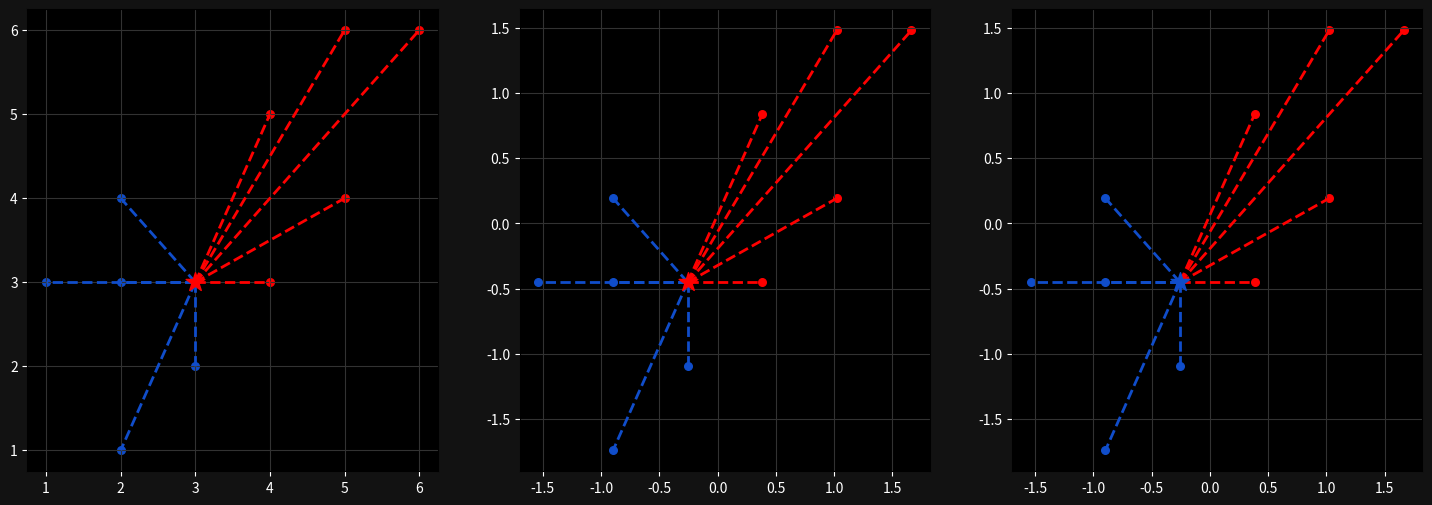

This chart was generated by the following Python code:
import time
import numpy as np
import matplotlib.pyplot as plt
from collections import Counter
import pylab as pl

# Save for going back to 3d
# points = {"blue": [[2,4,3], [1,3,5], [2,3,1], [3,2,3], [2,1,6]],
          # "red": [[5,6,5], [4,5,2], [4,6,1], [6,6,1], [5,4,6], [10,10,4]]}

points = {"blue": np.array([[2.0, 4], [1, 3], [2, 3], [3, 2], [2, 1]]),
          "red": np.array([[5.0, 6], [4, 5], [4, 3], [6, 6], [5, 4]])}

new_point = [3, 3] # 4

def euclid_dist(p, q):
    return np.sqrt(np.sum(np.square(np.array(p)) + np.square(np.array(q))))


# Modified to be further optimized
class KNearestNeighbors:
    def __init__(self, k=3):
        self.k = k
        self.my_points = None
        self.means = None
        self.stds = None

    # Vectorization attempt, successful resolution resulted in worse performance than original
    # def _normalize_points(self):
        # Use vstack to concatenate all points

        # all_points = np.vstack([self.my_points[category] for category in self.my_points])
        # self.means = np.mean(all_points, axis=0)
        # self.stds = np.std(all_points, axis=0)

        # Use vectorization to modify each category as a whole

        # for category in self.my_points:
            # self.my_points[category] = [(self.my_points[category] - self.means) / self.stds]

    def _normalize_points(self):
        all_points = np.array([point for category in self.my_points for point in self.my_points[category]])
        self.means = np.mean(all_points, axis=0)
        self.stds = np.std(all_points, axis=0)

        for category in self.my_points:
            self.my_points[category] = [(np.array(point) - self.means) / self.stds for point in self.my_points[category]]

    def _bad_normalize_points(self):
        # Calculate mean and standard deviation for each axis using for loops
        all_points = [point for category in self.my_points for point in self.my_points[category]]
        num_points = len(all_points)
        dim = len(all_points[0])
        sum_dim = [0] * dim

        # Mean
        for point in all_points:
            for i in range(dim):
                sum_dim[i] += point[i]

        self.means = [sum_dim[i] / num_points for i in range(dim)]

        # Std deviation
        sum_sq_diff = [0] * dim
        for point in all_points:
            for i in range(dim):
                sum_sq_diff[i] += (point[i] - self.means[i]) ** 2

        self.stds = [np.sqrt(sum_sq_diff[i] / num_points) for i in range(dim)]

        # Normalize points
        for category in self.my_points:
            for i in range(len(self.my_points[category])):
                for j in range(dim):
                    self.my_points[category][i][j] = (self.my_points[category][i][j] - self.means[j]) / self.stds[j]
    def _denormalize_points(self):
        for category in self.my_points:
            for i in range(len(self.my_points[category])):
                for j in range(len(self.my_points[category][i])):
                    self.my_points[category][i][j] = self.my_points[category][i][j] * self.stds[j] + self.means[j]

    def _normalize_new_point(self, pt):
        return (np.array(pt) - self.means) / self.stds

    def fit(self, pts):
        self.my_points = pts
        self._normalize_points()

    def bad_fit(self, pts):
        self.my_points = pts
        self._bad_normalize_points()


    def predict(self, pt):
        new_point = self._normalize_new_point(pt)
        distances = []

        # Vectorize distance calculation
        for category, points in self.my_points.items():
            dists = np.linalg.norm(points - new_point, axis=1)
            distances.extend(zip(dists, [category] * len(dists)))

        # Adjust result for vectorized distance calculation
        distances = np.array(distances)
        indices = np.argsort(distances[:, 0])[:self.k]
        categories = distances[indices, 1]
        result = Counter(categories).most_common(1)[0][0]
        return result

    def bad_predict(self, new_point):
        distances = []

        for category in self.my_points:
            for point in self.my_points[category]:
                distance = euclid_dist(point, new_point)
                distances.append([distance, category])

        categories = [category[1] for category in sorted(distances)[:self.k]]
        result = Counter(categories).most_common(1)[0][0]
        return result


clf = KNearestNeighbors()
print("Before running")
for category in points:
    print(category, points[category])
# Timed for loops (bad)
start_time = time.time()
clf.bad_fit(points)
prediction = clf.bad_predict(new_point)
print(f"{prediction} predicted with loops in: {time.time() - start_time:.6f} seconds")

# Visualize

# Set aside 3d for normalization testing
# fig = pl.figure()
# ax = fig.add_subplot(projection="3d")

# Modifyied to show 3 plots, actual, and both normalizations
fig, axs = plt.subplots(1, 3, figsize=(18, 6))

# Actual values
actual = axs[0]
actual.grid(True, color="#323232")
actual.set_facecolor("black")
actual.figure.set_facecolor("#121212")
actual.tick_params(axis="x", colors="white")
actual.tick_params(axis="y", colors="white")

# Modified to allow for any number of categories
for category in points:
    for point in points[category]:
        original_point = np.array(point) * clf.stds + clf.means
        actual.scatter(original_point[0], original_point[1], color="#104DCA" if category == "blue" else "#FF0000",
                        s=30)

color = "#FF0000" if prediction == "red" else "#104DCA"
actual.scatter(new_point[0], new_point[1], color=color, marker="*", s=200, zorder=100)

# Modified similarly as above
for category in points:
    for point in points[category]:
        original_point = np.array(point) * clf.stds + clf.means
        actual.plot([new_point[0], original_point[0]], [new_point[1], original_point[1]],
                     color="#104DCA" if category == "blue" else "#FF0000", linestyle="--", linewidth=2)

numpy_norm = axs[1]
numpy_norm.grid(True, color="#323232")
numpy_norm.set_facecolor("black")
numpy_norm.figure.set_facecolor("#121212")
numpy_norm.tick_params(axis="x", colors="white")
numpy_norm.tick_params(axis="y", colors="white")

for category in points:
    for point in points[category]:
        numpy_norm.scatter(point[0], point[1], color="#104DCA" if category == "blue" else "#FF0000", s=30)

normalized_new_point = clf._normalize_new_point(new_point)
color = "#FF0000" if prediction == "red" else "#104DCA"
numpy_norm.scatter(normalized_new_point[0], normalized_new_point[1], color=color, marker="*", s=200, zorder=100)

for category in points:
    for point in points[category]:
        numpy_norm.plot([normalized_new_point[0], point[0]], [normalized_new_point[1], point[1]],
                        color="#104DCA" if category == "blue" else "#FF0000", linestyle="--", linewidth=2)

print("After numpy run, before reverting")
for category in clf.my_points:
    print(category, clf.my_points[category])
# Revert points to original
clf._denormalize_points()

print("After reverting")
for category in clf.my_points:
    print(category, clf.my_points[category])

# Timed numpy optimization
start_time = time.time()
clf.fit(points)
prediction = clf.predict(new_point)
print(f"{prediction} predicted with numpy in: {time.time() - start_time:.6f} seconds")

loop_norm = axs[2]
loop_norm.grid(True, color="#323232")
loop_norm.set_facecolor("black")
loop_norm.figure.set_facecolor("#121212")
loop_norm.tick_params(axis="x", colors="white")
loop_norm.tick_params(axis="y", colors="white")

for category in points:
    for point in points[category]:
        loop_norm.scatter(point[0], point[1], color="#104DCA" if category == "blue" else "#FF0000", s=30)

color = "#FF0000" if prediction == "red" else "#104DCA"
loop_norm.scatter(normalized_new_point[0], normalized_new_point[1], color=color, marker="*", s=200, zorder=100)

for category in points:
    for point in points[category]:
        loop_norm.plot([normalized_new_point[0], point[0]], [normalized_new_point[1], point[1]],
                        color="#104DCA" if category == "blue" else "#FF0000", linestyle="--", linewidth=2)

print("After loop run")
for category in clf.my_points:
    print(category, clf.my_points[category])

plt.show()